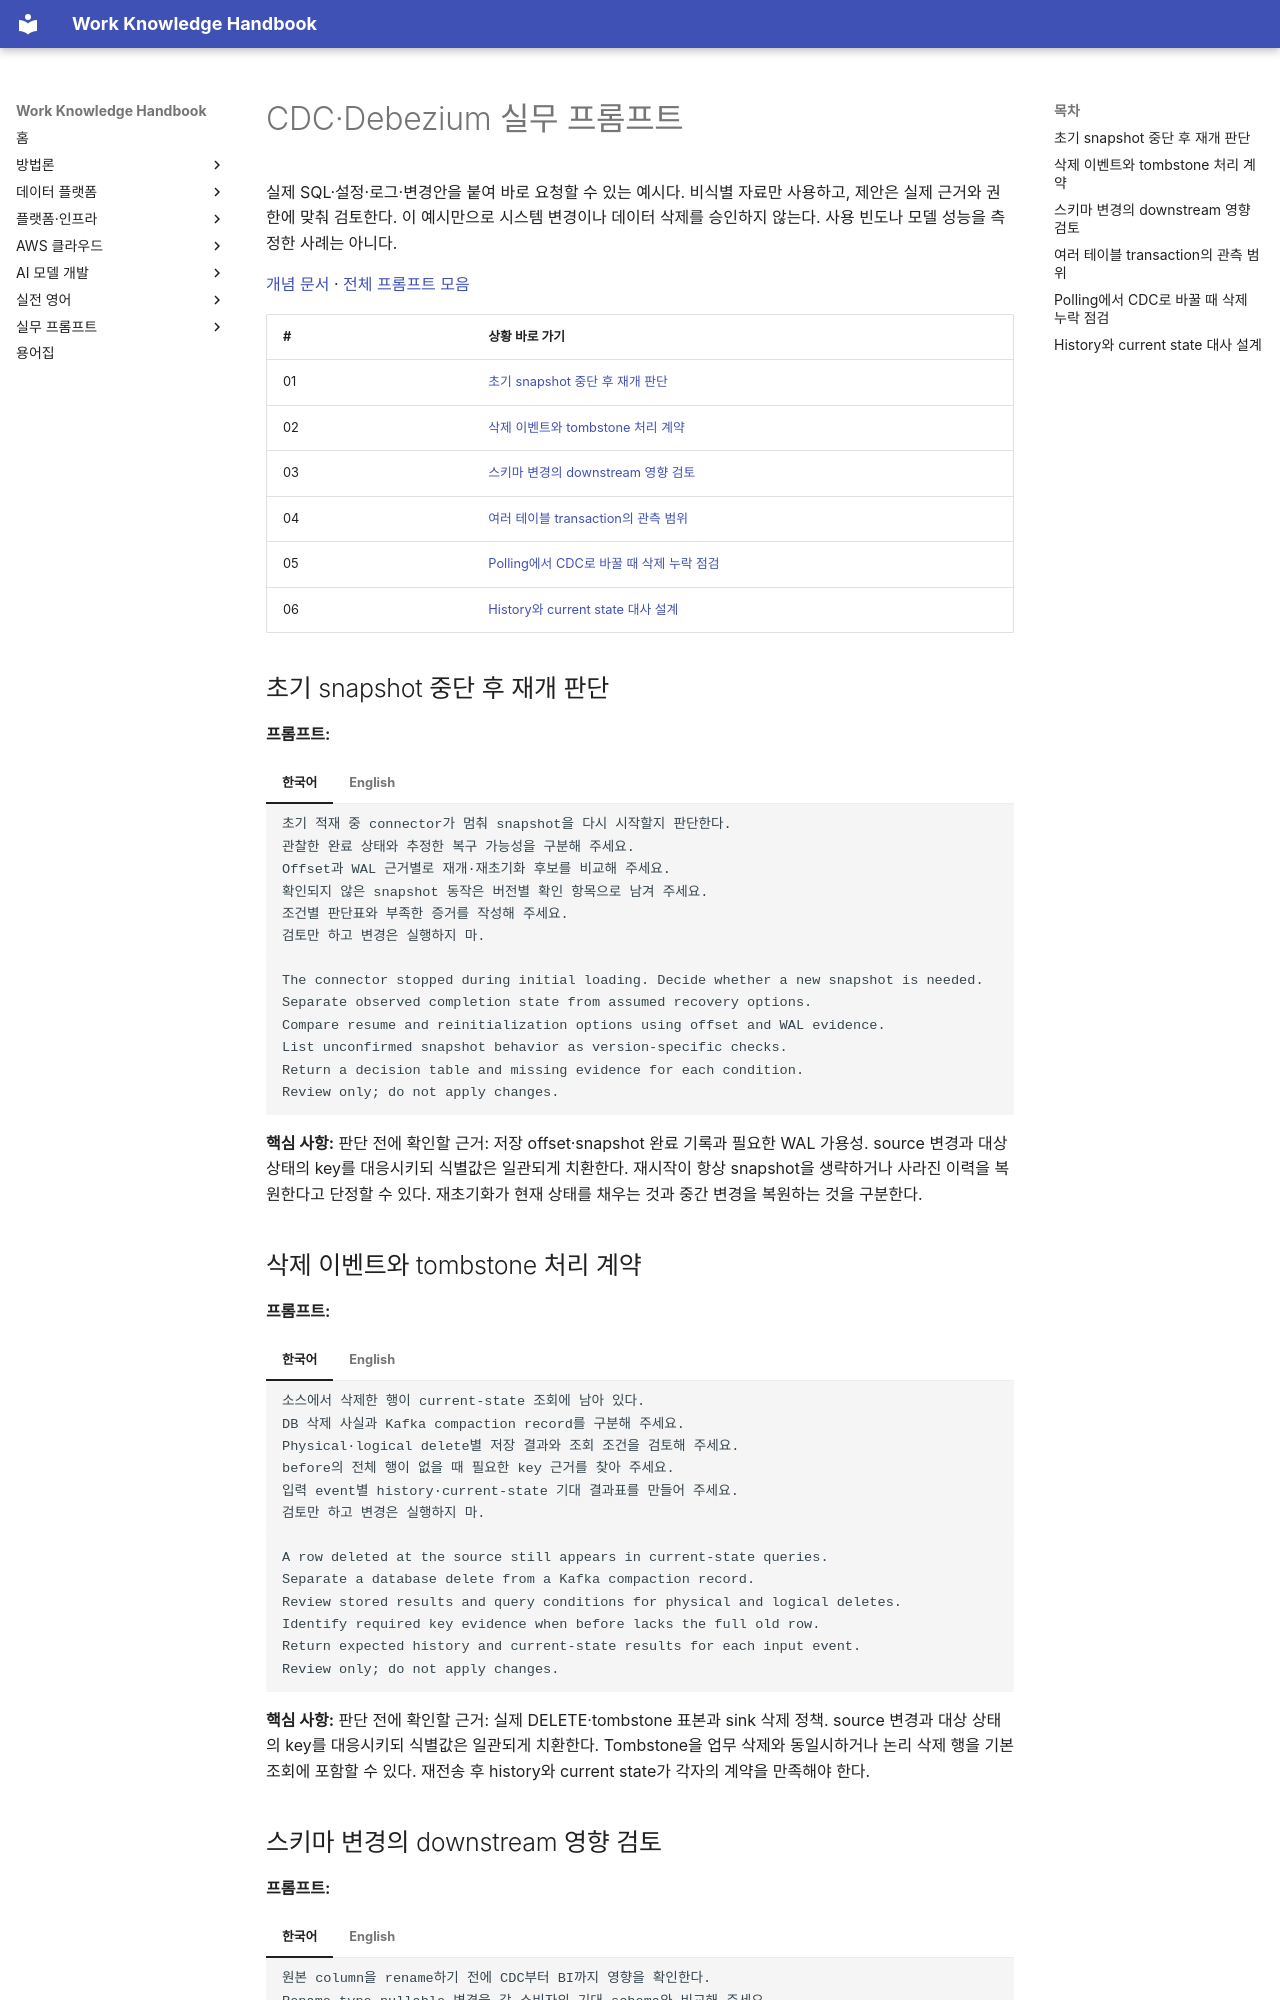

repository: nohdol97/work-handbook · page: ko/prompts/cdc-debezium/index.html · generator: mkdocs

---
id: prompts-cdc-debezium
status: overview
last_updated: 2026-10-18
last_reviewed: 2026-10-18
knowledge_ids: []
---

# CDC·Debezium 실무 프롬프트

실제 SQL·설정·로그·변경안을 붙여 바로 요청할 수 있는 예시다. 비식별 자료만 사용하고, 제안은 실제 근거와 권한에 맞춰 검토한다. 이 예시만으로 시스템 변경이나 데이터 삭제를 승인하지 않는다. 사용 빈도나 모델 성능을 측정한 사례는 아니다.

[개념 문서](../data-platform/cdc-debezium.md) · [전체 프롬프트 모음](index.md)

| # | 상황 바로 가기 |
| --- | --- |
| 01 | [초기 snapshot 중단 후 재개 판단](#cdc-debezium-01) |
| 02 | [삭제 이벤트와 tombstone 처리 계약](#cdc-debezium-02) |
| 03 | [스키마 변경의 downstream 영향 검토](#cdc-debezium-03) |
| 04 | [여러 테이블 transaction의 관측 범위](#cdc-debezium-04) |
| 05 | [Polling에서 CDC로 바꿀 때 삭제 누락 점검](#cdc-debezium-05) |
| 06 | [History와 current state 대사 설계](#cdc-debezium-06) |

## 초기 snapshot 중단 후 재개 판단 {#cdc-debezium-01}

**프롬프트:**

=== "한국어"

    ```text {.prompt}
    초기 적재 중 connector가 멈춰 snapshot을 다시 시작할지 판단한다.
    관찰한 완료 상태와 추정한 복구 가능성을 구분해 주세요.
    Offset과 WAL 근거별로 재개·재초기화 후보를 비교해 주세요.
    확인되지 않은 snapshot 동작은 버전별 확인 항목으로 남겨 주세요.
    조건별 판단표와 부족한 증거를 작성해 주세요.
    검토만 하고 변경은 실행하지 마.
    ```

=== "English"

    ```text {.prompt}
    The connector stopped during initial loading. Decide whether a new snapshot is needed.
    Separate observed completion state from assumed recovery options.
    Compare resume and reinitialization options using offset and WAL evidence.
    List unconfirmed snapshot behavior as version-specific checks.
    Return a decision table and missing evidence for each condition.
    Review only; do not apply changes.
    ```

**핵심 사항:** 판단 전에 확인할 근거: 저장 offset·snapshot 완료 기록과 필요한 WAL 가용성. source 변경과 대상 상태의 key를 대응시키되 식별값은 일관되게 치환한다. 재시작이 항상 snapshot을 생략하거나 사라진 이력을 복원한다고 단정할 수 있다. 재초기화가 현재 상태를 채우는 것과 중간 변경을 복원하는 것을 구분한다.

## 삭제 이벤트와 tombstone 처리 계약 {#cdc-debezium-02}

**프롬프트:**

=== "한국어"

    ```text {.prompt}
    소스에서 삭제한 행이 current-state 조회에 남아 있다.
    DB 삭제 사실과 Kafka compaction record를 구분해 주세요.
    Physical·logical delete별 저장 결과와 조회 조건을 검토해 주세요.
    before의 전체 행이 없을 때 필요한 key 근거를 찾아 주세요.
    입력 event별 history·current-state 기대 결과표를 만들어 주세요.
    검토만 하고 변경은 실행하지 마.
    ```

=== "English"

    ```text {.prompt}
    A row deleted at the source still appears in current-state queries.
    Separate a database delete from a Kafka compaction record.
    Review stored results and query conditions for physical and logical deletes.
    Identify required key evidence when before lacks the full old row.
    Return expected history and current-state results for each input event.
    Review only; do not apply changes.
    ```

**핵심 사항:** 판단 전에 확인할 근거: 실제 DELETE·tombstone 표본과 sink 삭제 정책. source 변경과 대상 상태의 key를 대응시키되 식별값은 일관되게 치환한다. Tombstone을 업무 삭제와 동일시하거나 논리 삭제 행을 기본 조회에 포함할 수 있다. 재전송 후 history와 current state가 각자의 계약을 만족해야 한다.
